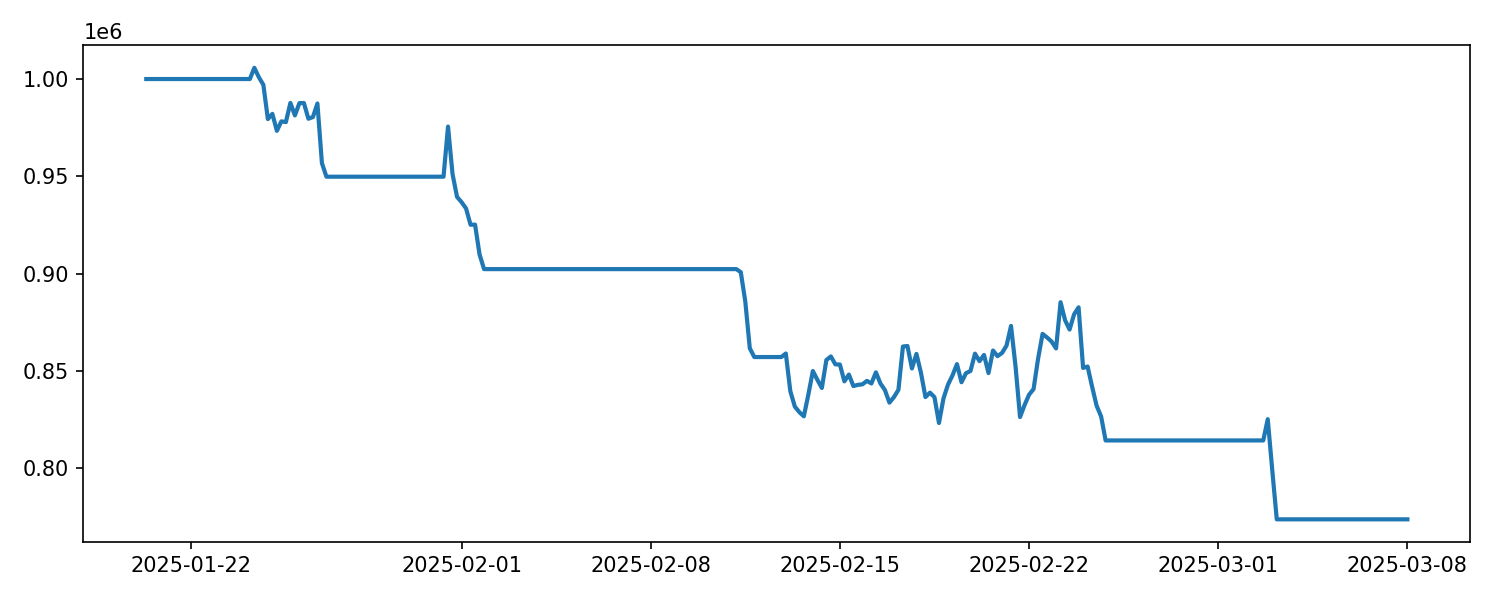

Data behind this chart, as committed beside it:
timestamp, equity, drawdown
2025-01-20 08:00:00, 1000000, 0.0
2025-01-20 12:00:00, 1000000, 0.0
2025-01-20 16:00:00, 1000000, 0.0
2025-01-20 20:00:00, 1000000, 0.0
2025-01-21 00:00:00, 1000000, 0.0
2025-01-21 04:00:00, 1000000, 0.0
2025-01-21 08:00:00, 1000000, 0.0
2025-01-21 12:00:00, 1000000, 0.0
2025-01-21 16:00:00, 1000000, 0.0
2025-01-21 20:00:00, 1000000, 0.0
2025-01-22 00:00:00, 1000000, 0.0
2025-01-22 04:00:00, 1000000, 0.0
2025-01-22 08:00:00, 1000000, 0.0
2025-01-22 12:00:00, 1000000, 0.0
2025-01-22 16:00:00, 1000000, 0.0
2025-01-22 20:00:00, 1000000, 0.0
2025-01-23 00:00:00, 1000000, 0.0
2025-01-23 04:00:00, 1000000, 0.0
2025-01-23 08:00:00, 1000000, 0.0
2025-01-23 12:00:00, 1000000, 0.0
2025-01-23 16:00:00, 1000000, 0.0
2025-01-23 20:00:00, 1000000, 0.0
2025-01-24 00:00:00, 1000000, 0.0
2025-01-24 04:00:00, 1000000, 0.0
2025-01-24 08:00:00, 1005761, 0.0
2025-01-24 12:00:00, 1000926, -0.004807
2025-01-24 16:00:00, 997023, -0.008688
2025-01-24 20:00:00, 979417, -0.02619
2025-01-25 00:00:00, 982098, -0.02353
2025-01-25 04:00:00, 973383, -0.03219
2025-01-25 08:00:00, 978263, -0.02734
2025-01-25 12:00:00, 977863, -0.02774
2025-01-25 16:00:00, 987726, -0.01793
2025-01-25 20:00:00, 981308, -0.02431
2025-01-26 00:00:00, 987628, -0.01803
2025-01-26 04:00:00, 987679, -0.01798
2025-01-26 08:00:00, 979594, -0.02602
2025-01-26 12:00:00, 980461, -0.02515
2025-01-26 16:00:00, 987430, -0.01823
2025-01-26 20:00:00, 956795, -0.04869
2025-01-27 00:00:00, 949809, -0.05563
2025-01-27 04:00:00, 949809, -0.05563
2025-01-27 08:00:00, 949809, -0.05563
2025-01-27 12:00:00, 949809, -0.05563
2025-01-27 16:00:00, 949809, -0.05563
2025-01-27 20:00:00, 949809, -0.05563
2025-01-28 00:00:00, 949809, -0.05563
2025-01-28 04:00:00, 949809, -0.05563
2025-01-28 08:00:00, 949809, -0.05563
2025-01-28 12:00:00, 949809, -0.05563
2025-01-28 16:00:00, 949809, -0.05563
2025-01-28 20:00:00, 949809, -0.05563
2025-01-29 00:00:00, 949809, -0.05563
2025-01-29 04:00:00, 949809, -0.05563
2025-01-29 08:00:00, 949809, -0.05563
2025-01-29 12:00:00, 949809, -0.05563
2025-01-29 16:00:00, 949809, -0.05563
2025-01-29 20:00:00, 949809, -0.05563
2025-01-30 00:00:00, 949809, -0.05563
2025-01-30 04:00:00, 949809, -0.05563
... 221 more rows
